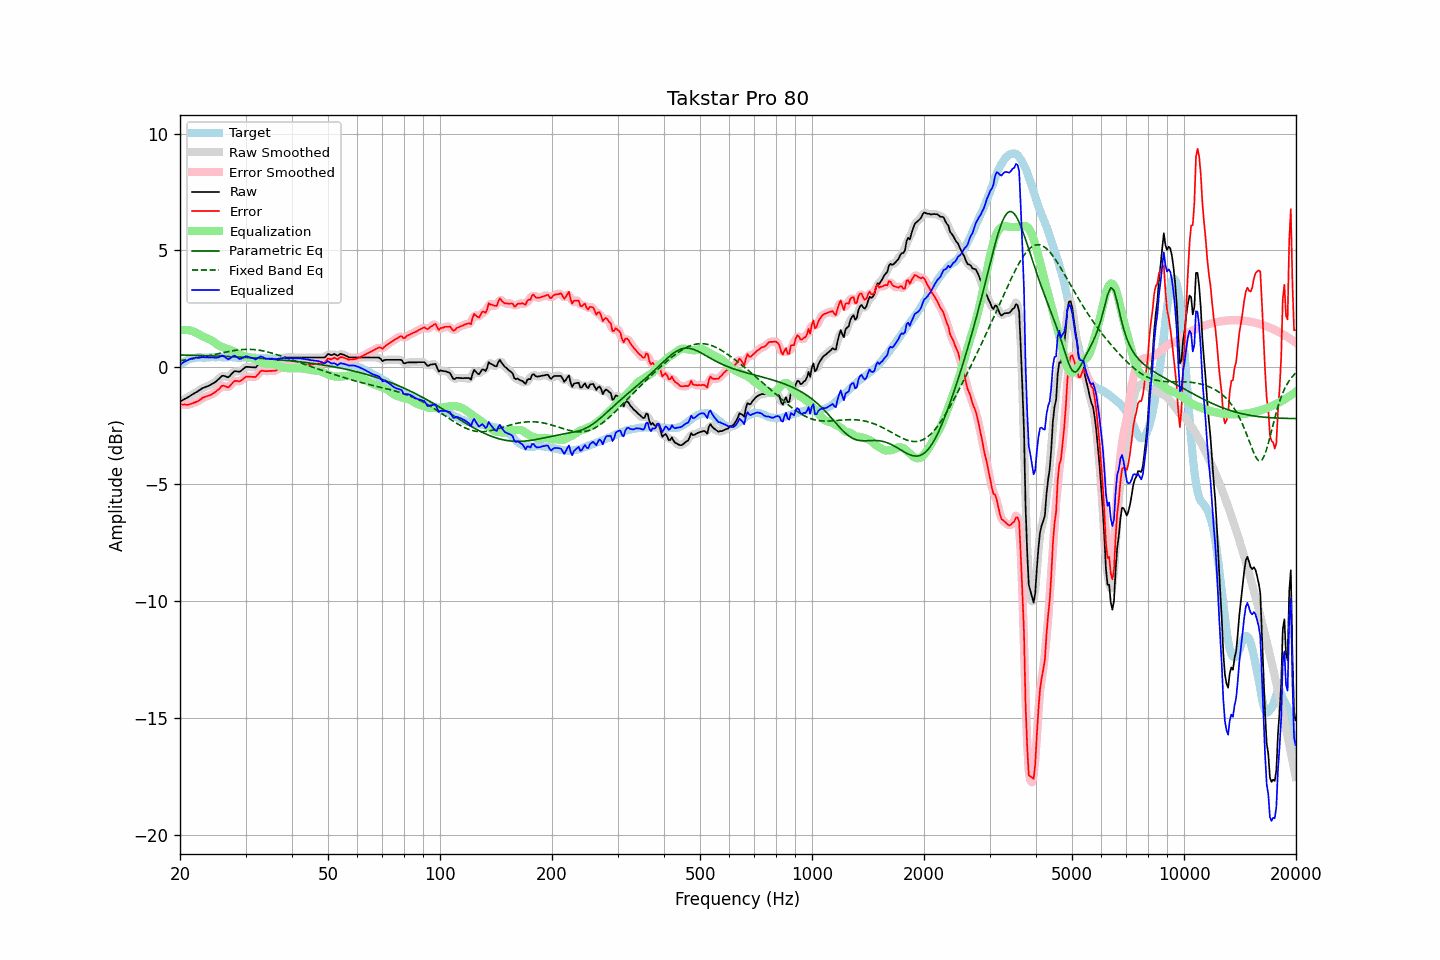

The data file committed next to this chart (first rows):
frequency, raw, error, smoothed, error_smoothed, equalization, parametric_eq, fixed_band_eq, equalized_raw, equalized_smoothed, target
20.00, -1.47, -1.58, -1.47, -1.58, 1.58, 0.53, 0.28, 0.11, 0.11, 0.11
20.20, -1.43, -1.59, -1.43, -1.59, 1.59, 0.53, 0.29, 0.16, 0.16, 0.16
20.40, -1.39, -1.60, -1.39, -1.60, 1.60, 0.52, 0.30, 0.21, 0.21, 0.21
20.61, -1.35, -1.59, -1.35, -1.60, 1.60, 0.52, 0.31, 0.25, 0.25, 0.24
20.81, -1.32, -1.61, -1.32, -1.60, 1.60, 0.52, 0.32, 0.28, 0.28, 0.29
21.02, -1.28, -1.61, -1.28, -1.60, 1.59, 0.52, 0.33, 0.31, 0.31, 0.33
21.23, -1.24, -1.59, -1.24, -1.59, 1.58, 0.52, 0.34, 0.34, 0.34, 0.35
21.44, -1.19, -1.56, -1.19, -1.56, 1.56, 0.51, 0.35, 0.37, 0.37, 0.37
21.66, -1.15, -1.54, -1.15, -1.53, 1.54, 0.51, 0.37, 0.39, 0.39, 0.38
21.87, -1.11, -1.51, -1.11, -1.51, 1.51, 0.51, 0.38, 0.40, 0.40, 0.40
22.09, -1.07, -1.49, -1.07, -1.48, 1.48, 0.51, 0.39, 0.41, 0.41, 0.41
22.31, -1.03, -1.45, -1.03, -1.45, 1.44, 0.51, 0.40, 0.41, 0.41, 0.42
22.54, -0.98, -1.41, -0.98, -1.41, 1.40, 0.51, 0.41, 0.42, 0.42, 0.42
22.76, -0.94, -1.36, -0.94, -1.36, 1.36, 0.50, 0.43, 0.42, 0.43, 0.42
22.99, -0.89, -1.30, -0.90, -1.32, 1.33, 0.50, 0.44, 0.44, 0.43, 0.41
23.22, -0.87, -1.28, -0.87, -1.28, 1.30, 0.50, 0.45, 0.43, 0.43, 0.41
23.45, -0.84, -1.25, -0.84, -1.25, 1.27, 0.50, 0.47, 0.42, 0.43, 0.41
23.69, -0.81, -1.23, -0.82, -1.23, 1.24, 0.49, 0.48, 0.42, 0.42, 0.42
23.92, -0.79, -1.21, -0.78, -1.21, 1.21, 0.49, 0.50, 0.41, 0.42, 0.42
24.16, -0.75, -1.18, -0.75, -1.18, 1.17, 0.49, 0.51, 0.42, 0.42, 0.43
24.40, -0.71, -1.15, -0.71, -1.15, 1.13, 0.49, 0.53, 0.42, 0.42, 0.44
24.65, -0.67, -1.10, -0.67, -1.10, 1.09, 0.48, 0.54, 0.42, 0.42, 0.43
24.89, -0.63, -1.06, -0.63, -1.06, 1.04, 0.48, 0.56, 0.41, 0.41, 0.43
25.14, -0.57, -1.00, -0.57, -1.00, 0.98, 0.48, 0.57, 0.41, 0.41, 0.43
25.39, -0.51, -0.95, -0.50, -0.94, 0.94, 0.48, 0.59, 0.43, 0.44, 0.44
25.65, -0.44, -0.88, -0.44, -0.87, 0.90, 0.47, 0.60, 0.46, 0.47, 0.44
25.91, -0.37, -0.80, -0.39, -0.82, 0.87, 0.47, 0.62, 0.50, 0.49, 0.43
26.16, -0.36, -0.79, -0.37, -0.79, 0.85, 0.47, 0.63, 0.49, 0.48, 0.43
26.43, -0.38, -0.81, -0.38, -0.81, 0.82, 0.47, 0.64, 0.44, 0.44, 0.43
26.69, -0.41, -0.84, -0.41, -0.84, 0.80, 0.46, 0.66, 0.38, 0.38, 0.43
26.96, -0.43, -0.87, -0.41, -0.84, 0.77, 0.46, 0.67, 0.34, 0.36, 0.44
27.23, -0.37, -0.81, -0.37, -0.80, 0.74, 0.46, 0.69, 0.37, 0.38, 0.43
27.50, -0.29, -0.73, -0.30, -0.73, 0.72, 0.45, 0.70, 0.43, 0.43, 0.43
27.77, -0.22, -0.64, -0.22, -0.65, 0.69, 0.45, 0.71, 0.47, 0.47, 0.42
28.05, -0.16, -0.58, -0.18, -0.60, 0.66, 0.45, 0.72, 0.50, 0.48, 0.42
28.33, -0.17, -0.58, -0.17, -0.59, 0.62, 0.44, 0.73, 0.45, 0.45, 0.41
28.62, -0.18, -0.59, -0.18, -0.59, 0.58, 0.44, 0.74, 0.40, 0.40, 0.41
28.90, -0.19, -0.61, -0.18, -0.59, 0.55, 0.44, 0.75, 0.35, 0.37, 0.42
29.19, -0.15, -0.56, -0.15, -0.56, 0.52, 0.43, 0.75, 0.36, 0.37, 0.41
29.48, -0.09, -0.52, -0.09, -0.51, 0.49, 0.43, 0.76, 0.40, 0.40, 0.43
29.78, -0.03, -0.45, -0.03, -0.45, 0.47, 0.43, 0.76, 0.44, 0.44, 0.42
30.08, 0.02, -0.41, 0.00, -0.42, 0.46, 0.42, 0.77, 0.47, 0.46, 0.43
30.38, 0.02, -0.40, 0.02, -0.40, 0.44, 0.42, 0.77, 0.46, 0.46, 0.42
30.68, 0.01, -0.40, 0.02, -0.40, 0.43, 0.41, 0.77, 0.43, 0.44, 0.41
30.99, 0.01, -0.40, 0.01, -0.40, 0.41, 0.41, 0.77, 0.42, 0.42, 0.41
31.30, -0.00, -0.41, -0.01, -0.42, 0.39, 0.41, 0.76, 0.39, 0.39, 0.41
31.61, -0.00, -0.41, -0.01, -0.42, 0.37, 0.40, 0.76, 0.37, 0.36, 0.41
31.93, -0.01, -0.42, 0.01, -0.40, 0.34, 0.40, 0.75, 0.33, 0.35, 0.41
32.24, 0.06, -0.34, 0.07, -0.34, 0.31, 0.39, 0.74, 0.37, 0.37, 0.40
32.57, 0.14, -0.27, 0.14, -0.26, 0.27, 0.39, 0.73, 0.41, 0.41, 0.41
32.89, 0.23, -0.18, 0.21, -0.19, 0.24, 0.38, 0.72, 0.47, 0.45, 0.40
33.22, 0.25, -0.14, 0.24, -0.15, 0.20, 0.38, 0.71, 0.45, 0.44, 0.39
33.55, 0.24, -0.15, 0.24, -0.15, 0.18, 0.37, 0.70, 0.41, 0.42, 0.39
33.89, 0.22, -0.16, 0.23, -0.16, 0.16, 0.37, 0.68, 0.38, 0.39, 0.38
34.23, 0.22, -0.17, 0.22, -0.16, 0.15, 0.36, 0.67, 0.37, 0.37, 0.39
34.57, 0.22, -0.16, 0.22, -0.16, 0.15, 0.36, 0.65, 0.37, 0.37, 0.38
34.92, 0.22, -0.16, 0.22, -0.16, 0.15, 0.35, 0.63, 0.37, 0.37, 0.37
35.27, 0.22, -0.15, 0.22, -0.15, 0.15, 0.35, 0.61, 0.37, 0.37, 0.37
35.62, 0.22, -0.15, 0.22, -0.16, 0.14, 0.34, 0.59, 0.36, 0.36, 0.37
35.97, 0.22, -0.15, 0.23, -0.14, 0.12, 0.34, 0.57, 0.34, 0.35, 0.37
... 635 more rows
